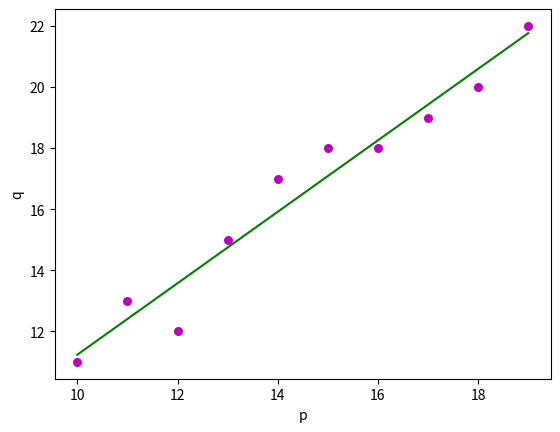

This chart was generated by the following Python code:
import numpy as nmp
import matplotlib.pyplot as mtplt

def estimate_coeff(p, q):
    # Estimate the total number of points or observations
    n1 = nmp.size(p)

    # Calculate the mean of p and q vectors
    m_p = nmp.mean(p)
    m_q = nmp.mean(q)

    # Calculate the cross-deviation and deviation about p
    SS_pq = nmp.sum(q * p) - n1 * m_q * m_p
    SS_pp = nmp.sum(p * p) - n1 * m_p * m_p

    # Calculate the regression coefficients
    b_1 = SS_pq / SS_pp
    b_0 = m_q - b_1 * m_p

    return (b_0, b_1)

def plot_regression_line(p, q, b):
    # Plot the actual points or observations as a scatter plot
    mtplt.scatter(p, q, color="m", marker="o", s=30)

    # Calculate the predicted response vector
    q_pred = b[0] + b[1] * p

    # Plot the regression line
    mtplt.plot(p, q_pred, color="g")

    # Put the labels
    mtplt.xlabel('p')
    mtplt.ylabel('q')

    # Define the function to show the plot
    mtplt.show()

def main():
    # Enter the observation points or data
    p = nmp.array([10, 11, 12, 13, 14, 15, 16, 17, 18, 19])
    q = nmp.array([11, 13, 12, 15, 17, 18, 18, 19, 20, 22])

    # Estimate the coefficients
    b = estimate_coeff(p, q)
    print("Estimated coefficients are:\\nb_0 = {}\\nb_1 = {}".format(b[0], b[1]))

    # Plot the regression line
    plot_regression_line(p, q, b)

if __name__ == "__main__":
    main()